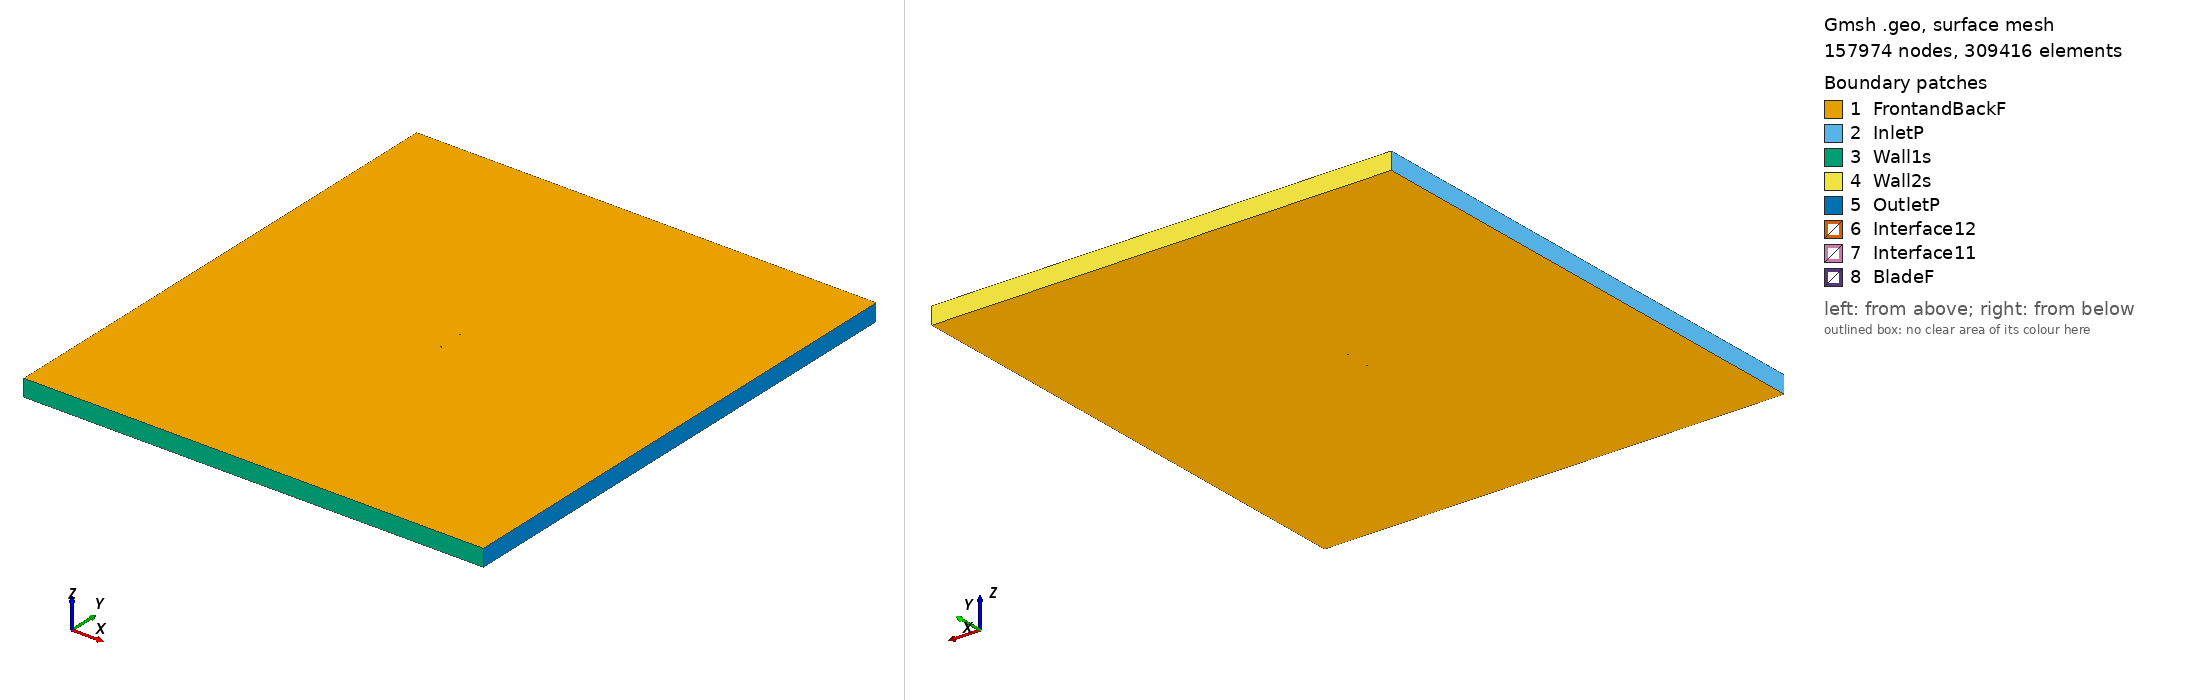

Gmsh geometry script, surface-meshed: 157974 nodes, 309416 surface elements. Boundary patches (legend numbers): 1 FrontandBackF, 2 InletP, 3 Wall1s, 4 Wall2s, 5 OutletP, 6 Interface12, 7 Interface11, 8 BladeF. Left view from above one corner, right view from below the opposite corner. Legend entries are the model's physical surfaces. The drawing asked Gmsh for element sizes between 1% and 20% of the model's largest extent; the script's own settings can give other sizes.

=== s822_tsr_2.3106_aoa_3.8398.geo (drawn) ===
SetFactory("OpenCASCADE");

Point(1) = {0.074933, 0.730386, 0, 1.0};
Point(2) = {0.072331, 0.731206, 0, 1.0};
Point(3) = {0.068171, 0.732540, 0, 1.0};
Point(4) = {0.063314, 0.734109, 0, 1.0};
Point(5) = {0.057876, 0.735878, 0, 1.0};
Point(6) = {0.051969, 0.737788, 0, 1.0};
Point(7) = {0.045695, 0.739761, 0, 1.0};
Point(8) = {0.039145, 0.741706, 0, 1.0};
Point(9) = {0.032368, 0.743488, 0, 1.0};
Point(10) = {0.025322, 0.745080, 0, 1.0};
Point(11) = {0.018083, 0.746492, 0, 1.0};
Point(12) = {0.010726, 0.747697, 0, 1.0};
Point(13) = {0.003318, 0.748634, 0, 1.0};
Point(14) = {-0.004153, 0.749299, 0, 1.0};
Point(15) = {-0.011616, 0.749739, 0, 1.0};
Point(16) = {-0.018986, 0.749969, 0, 1.0};
Point(17) = {-0.026178, 0.750000, 0, 1.0};
Point(18) = {-0.033110, 0.749834, 0, 1.0};
Point(19) = {-0.039710, 0.749480, 0, 1.0};
Point(20) = {-0.045904, 0.748942, 0, 1.0};
Point(21) = {-0.051632, 0.748231, 0, 1.0};
Point(22) = {-0.056831, 0.747358, 0, 1.0};
Point(23) = {-0.061454, 0.746341, 0, 1.0};
Point(24) = {-0.065450, 0.745197, 0, 1.0};
Point(25) = {-0.068785, 0.743952, 0, 1.0};
Point(26) = {-0.071416, 0.742631, 0, 1.0};
Point(27) = {-0.073335, 0.741267, 0, 1.0};
Point(28) = {-0.074493, 0.739929, 0, 1.0};
Point(29) = {-0.074693, 0.739524, 0, 1.0};
Point(30) = {-0.074794, 0.739213, 0, 1.0};
Point(31) = {-0.074832, 0.738919, 0, 1.0};
Point(32) = {-0.074804, 0.738699, 0, 1.0};
Point(33) = {-0.074786, 0.738623, 0, 1.0};
Point(34) = {-0.074676, 0.738308, 0, 1.0};
Point(35) = {-0.074107, 0.737375, 0, 1.0};
Point(36) = {-0.072635, 0.735940, 0, 1.0};
Point(37) = {-0.070417, 0.734465, 0, 1.0};
Point(38) = {-0.067495, 0.733016, 0, 1.0};
Point(39) = {-0.063871, 0.731623, 0, 1.0};
Point(40) = {-0.059587, 0.730322, 0, 1.0};
Point(41) = {-0.054661, 0.729129, 0, 1.0};
Point(42) = {-0.049148, 0.728064, 0, 1.0};
Point(43) = {-0.043081, 0.727137, 0, 1.0};
Point(44) = {-0.036527, 0.726356, 0, 1.0};
Point(45) = {-0.029539, 0.725725, 0, 1.0};
Point(46) = {-0.022195, 0.725245, 0, 1.0};
Point(47) = {-0.014560, 0.724914, 0, 1.0};
Point(48) = {-0.006723, 0.724731, 0, 1.0};
Point(49) = {0.001240, 0.724693, 0, 1.0};
Point(50) = {0.009232, 0.724801, 0, 1.0};
Point(51) = {0.017183, 0.725085, 0, 1.0};
Point(52) = {0.025077, 0.725513, 0, 1.0};
Point(53) = {0.032816, 0.726022, 0, 1.0};
Point(54) = {0.040301, 0.726582, 0, 1.0};
Point(55) = {0.047433, 0.727202, 0, 1.0};
Point(56) = {0.054212, 0.727832, 0, 1.0};
Point(57) = {0.060522, 0.728357, 0, 1.0};
Point(58) = {0.066217, 0.728721, 0, 1.0};
Point(59) = {0.071145, 0.728902, 0, 1.0};
Point(60) = {0.074835, 0.728920, 0, 1.0};
Point(61) = {-0.074933, -0.730386, 0, 1.0};
Point(62) = {-0.072331, -0.731206, 0, 1.0};
Point(63) = {-0.068171, -0.732540, 0, 1.0};
Point(64) = {-0.063314, -0.734109, 0, 1.0};
Point(65) = {-0.057876, -0.735878, 0, 1.0};
Point(66) = {-0.051969, -0.737788, 0, 1.0};
Point(67) = {-0.045695, -0.739761, 0, 1.0};
Point(68) = {-0.039145, -0.741706, 0, 1.0};
Point(69) = {-0.032368, -0.743488, 0, 1.0};
Point(70) = {-0.025322, -0.745080, 0, 1.0};
Point(71) = {-0.018083, -0.746492, 0, 1.0};
Point(72) = {-0.010726, -0.747697, 0, 1.0};
Point(73) = {-0.003318, -0.748634, 0, 1.0};
Point(74) = {0.004153, -0.749299, 0, 1.0};
Point(75) = {0.011616, -0.749739, 0, 1.0};
Point(76) = {0.018986, -0.749969, 0, 1.0};
Point(77) = {0.026178, -0.750000, 0, 1.0};
Point(78) = {0.033110, -0.749834, 0, 1.0};
Point(79) = {0.039710, -0.749480, 0, 1.0};
Point(80) = {0.045904, -0.748942, 0, 1.0};
Point(81) = {0.051632, -0.748231, 0, 1.0};
Point(82) = {0.056831, -0.747358, 0, 1.0};
Point(83) = {0.061454, -0.746341, 0, 1.0};
Point(84) = {0.065450, -0.745197, 0, 1.0};
Point(85) = {0.068785, -0.743952, 0, 1.0};
Point(86) = {0.071416, -0.742631, 0, 1.0};
Point(87) = {0.073335, -0.741267, 0, 1.0};
Point(88) = {0.074493, -0.739929, 0, 1.0};
Point(89) = {0.074693, -0.739524, 0, 1.0};
Point(90) = {0.074794, -0.739213, 0, 1.0};
Point(91) = {0.074832, -0.738919, 0, 1.0};
Point(92) = {0.074804, -0.738699, 0, 1.0};
Point(93) = {0.074786, -0.738623, 0, 1.0};
Point(94) = {0.074676, -0.738308, 0, 1.0};
Point(95) = {0.074107, -0.737375, 0, 1.0};
Point(96) = {0.072635, -0.735940, 0, 1.0};
Point(97) = {0.070417, -0.734465, 0, 1.0};
Point(98) = {0.067495, -0.733016, 0, 1.0};
Point(99) = {0.063871, -0.731623, 0, 1.0};
Point(100) = {0.059587, -0.730322, 0, 1.0};
Point(101) = {0.054661, -0.729129, 0, 1.0};
Point(102) = {0.049148, -0.728064, 0, 1.0};
Point(103) = {0.043081, -0.727137, 0, 1.0};
Point(104) = {0.036527, -0.726356, 0, 1.0};
Point(105) = {0.029539, -0.725725, 0, 1.0};
Point(106) = {0.022195, -0.725245, 0, 1.0};
Point(107) = {0.014560, -0.724914, 0, 1.0};
Point(108) = {0.006723, -0.724731, 0, 1.0};
Point(109) = {-0.001240, -0.724693, 0, 1.0};
Point(110) = {-0.009232, -0.724801, 0, 1.0};
Point(111) = {-0.017183, -0.725085, 0, 1.0};
Point(112) = {-0.025077, -0.725513, 0, 1.0};
Point(113) = {-0.032816, -0.726022, 0, 1.0};
Point(114) = {-0.040301, -0.726582, 0, 1.0};
Point(115) = {-0.047433, -0.727202, 0, 1.0};
Point(116) = {-0.054212, -0.727832, 0, 1.0};
Point(117) = {-0.060522, -0.728357, 0, 1.0};
Point(118) = {-0.066217, -0.728721, 0, 1.0};
Point(119) = {-0.071145, -0.728902, 0, 1.0};
Point(120) = {-0.074835, -0.728920, 0, 1.0};

// Lines: first blade (splines 1-4)
Spline(1) = {1:18};
Spline(2) = {18:44};
Spline(3) = {44:60};
Spline(4) = {60,1};

// Lines: second blade (splines 5-8)
Spline(5) = {61:78};
Spline(6) = {78:104};
Spline(7) = {104:120};
Spline(8) = {120,61};

// Outer domain (points 20001-4 and lines)
Point(121) = {-13.50000000, -15.00000000, 0, 1.0};
Point(122) = {-13.50000000, 15.00000000, 0, 1.0};
Point(123) = {13.50000000, 15.00000000, 0, 1.0};
Point(124) = {13.50000000, -15.00000000, 0, 1.0};
Line(11) = {121, 122};
Line(12) = {122, 123};
Line(13) = {123, 124};
Line(14) = {121, 124};

// Interface (between moving and stationary domain) (circles)
Circle(9) = {0, 0, 0, 0.80000000, 0, 2*Pi};
Circle(10) = {0, 0, 0, 0.80000000, 0, 2*Pi};

// Loops collect Lines/Splines/etc (blade1, blade2, domain, first circle)
Line Loop(1) = {1:4};
Line Loop(2) = {5:8};
Line Loop(3) = {11,12,13,-14};
Line Loop(4) = {9};

// BooleanDifference cuts out the circle/interface from the domain
Plane Surface(1) = {3};
Plane Surface(2) = {4};
BooleanDifference{ Surface{1}; Delete;}{ Surface{2}; Delete;}

// This one cuts out the blades from the inner circle/interface
Line Loop(6) = {10};
Plane Surface(5) = {6};
Plane Surface(6) = {1};
Plane Surface(7) = {2};
BooleanDifference{ Surface{5}; Delete;}{ Surface{6,7}; Delete;}

// extrude to 3rd dimension
Extrude {0, 0, 1} {Surface{1}; Surface{5}; Layers{1}; Recombine;}

// Physical Surfaces are the named boundaries (patches)
Physical Surface("Interface11") = {12};
Physical Surface("Interface12") = {10};

// sides of domain
Physical Surface("InletP") = {6};
Physical Surface("OutletP") = {9};

// top and bottom of domain
Physical Surface("Wall1s") = {7};
Physical Surface("Wall2s") = {8};

// Check FrontandBackF by ensuring there is nothing in the 3rd dimension
Physical Surface("FrontandBackF") = {1,11,5,21};
Physical Surface("BladeF") = {13:20};
Physical Volume("Turbine") = {2};
Physical Volume("Farfield") = {1};

// settings for airfoil boundary layer
Field[1] = BoundaryLayer;
Field[1].EdgesList = {1:8};
Field[1].hwall_n = 1e-3;
Field[1].thickness = 1.5e-2;
Field[1].ratio = 1.05;
Field[1].Quads = 1;
BoundaryLayer Field = 1;

// control points for mesh (blade and interface)
// floor((arc length / 1.5mm)/ 6) -> Transfinite Line
Transfinite Line {1,2,3,5,6,7} = 34 Using Progression 1;
Transfinite Line {4,8} = 2 Using Progression 1;
Transfinite Line {9, 15} = 800 Using Progression 1;

// For more information on gmsh syntax, visit http://gmsh.info/doc/texinfo/gmsh.html
